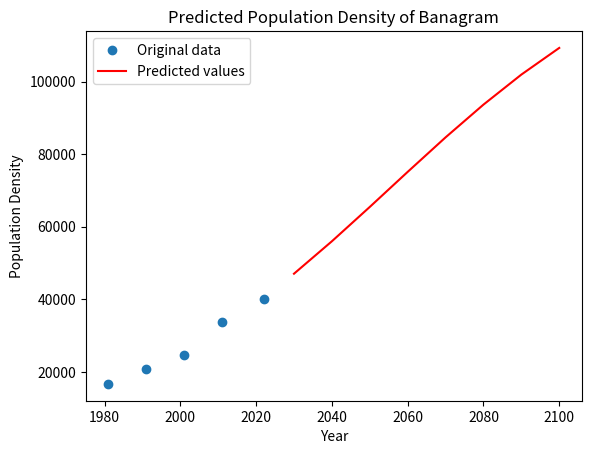

Here is the Python script that generated this plot:
import numpy as np
from scipy.optimize import curve_fit
import matplotlib.pyplot as plt
import pandas as pd
import math

# Define the logistic function
def logistic_func(x, K, r, x0):
    prediction_result = K / (1 + np.exp(-r * (x - x0)))
    return prediction_result

# Define the initial parameters
xdata = np.array([1981, 1991, 2001, 2011, 2022])

ydata = np.array([16697,	20840,	24742,	33627,	40136])

# Calculate the mean and standard deviation of the population data
pop_mean = np.mean(ydata)
pop_std = np.std(ydata)

# Estimate K and r from the mean and standard deviation
#Carring Capacity
K = (2*ydata[0]*ydata[1]*ydata[2] - ydata[1]*ydata[1]*(ydata[0] + ydata[2]) )/(ydata[0]*ydata[2] - ydata[1]*ydata[1])
print("Carring Capacity : ",K)
P_0 = ydata[0]
P_1 = ydata[1]
P_s = K
t_1 = 10
#Rate
r = (2.3 * math.log10((P_0 * (P_s - P_1))/(P_1 * (P_s - P_0))))/t_1
# r = 4 * pop_std / pop_mean
# Find the year with the maximum population growth rate
# x0 = [np.argmax(np.diff(ydata))]
x0 = 2022
# Set the initial parameter values
p0 = [K, r, x0]


# Fit the logistic function to the data
popt, pcov = curve_fit(logistic_func, xdata, ydata, p0)

# Use the fitted model to predict the population for future years
years = np.array([2030, 2040, 2050, 2060,2070,2080,2090,2100])
population_pred = logistic_func(years, *popt)

# Create a DataFrame with the predicted population data
data = {'Year': years, 'Population': population_pred}
df = pd.DataFrame(data)

# Save the DataFrame as a CSV file
df.to_csv('population_density_Banagram.csv', index=False)

# Plot the original data and the predicted values
plt.plot(xdata, ydata, 'o', label='Original data')
plt.plot(years, population_pred, 'r-', label='Predicted values')
plt.xlabel('Year')
plt.ylabel('Population Density')
plt.title('Predicted Population Density of Banagram')
plt.legend()
plt.show()